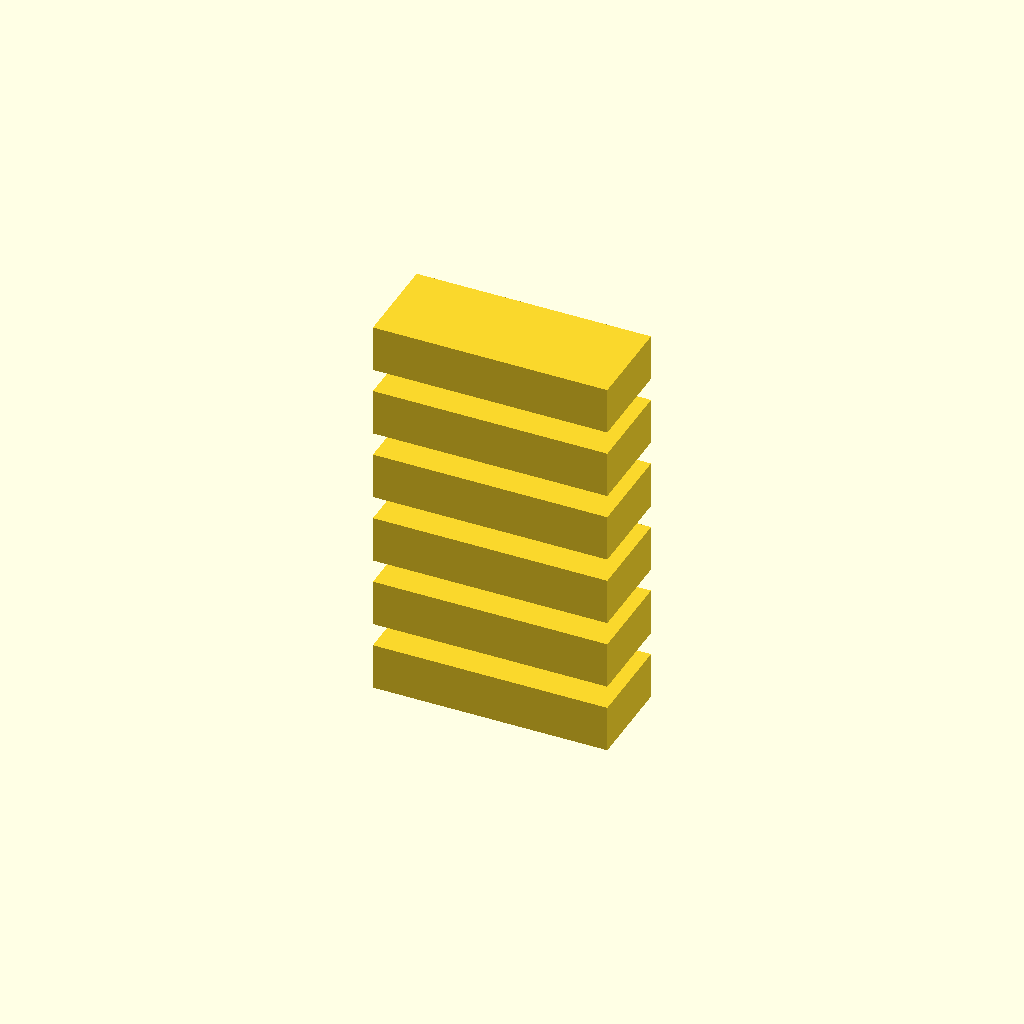
Cell 1: the model at its default parameters.
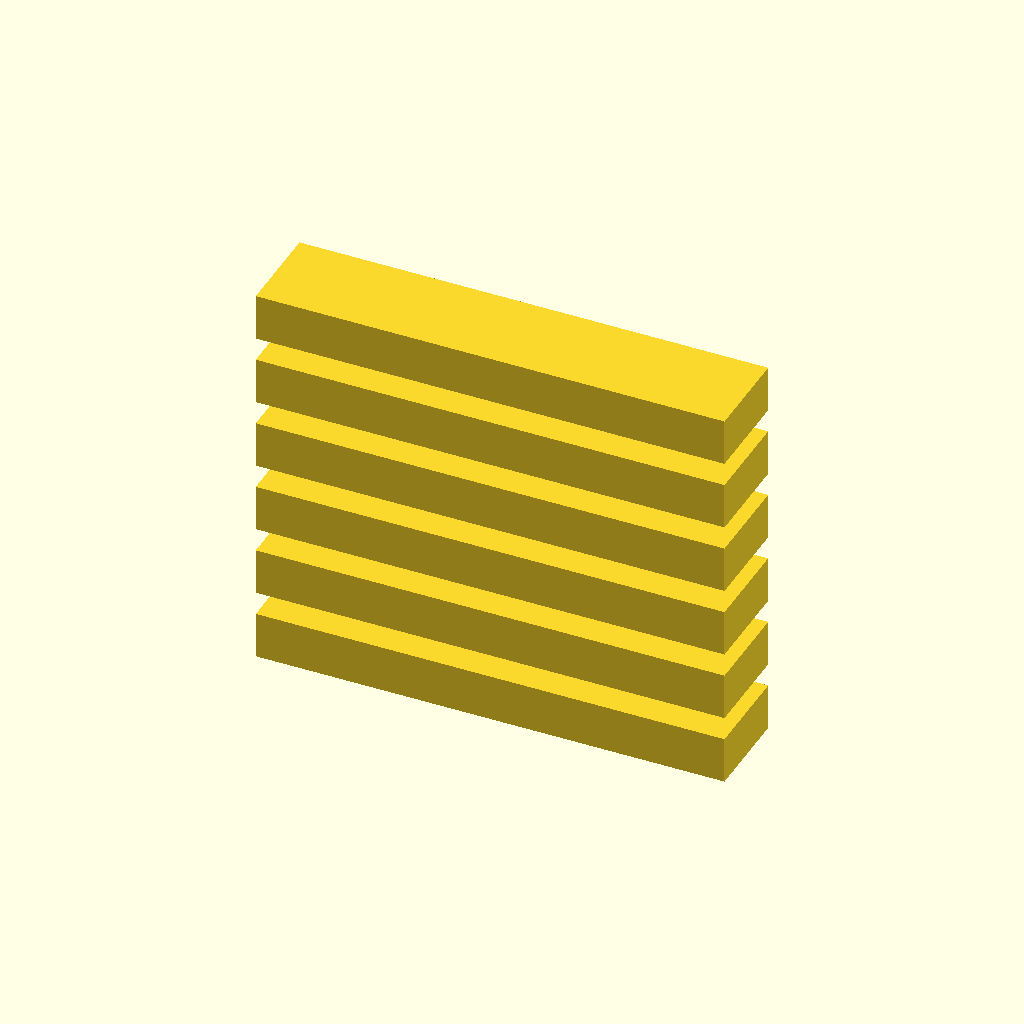
Cell 2 — block_length set to 100, the other parameters unchanged.
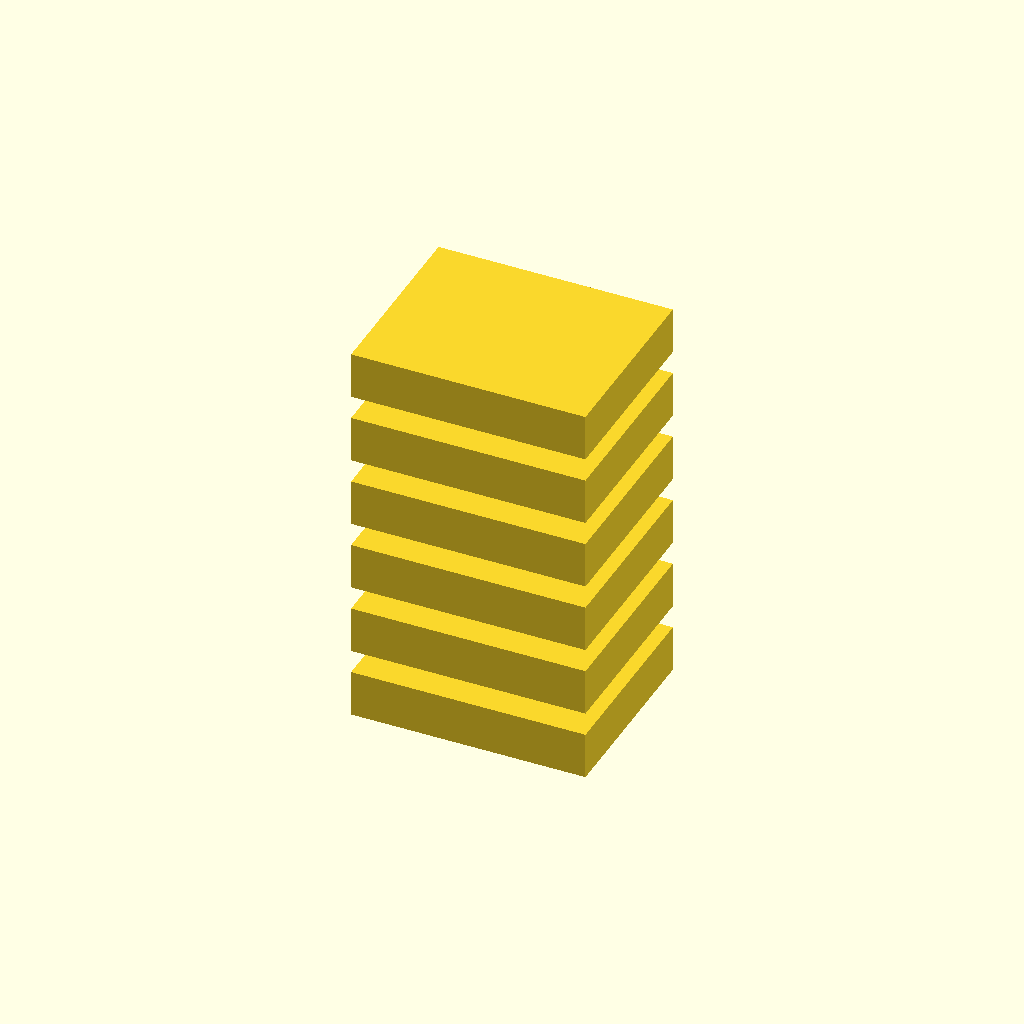
Cell 3: block_width = 40 (everything else at default).
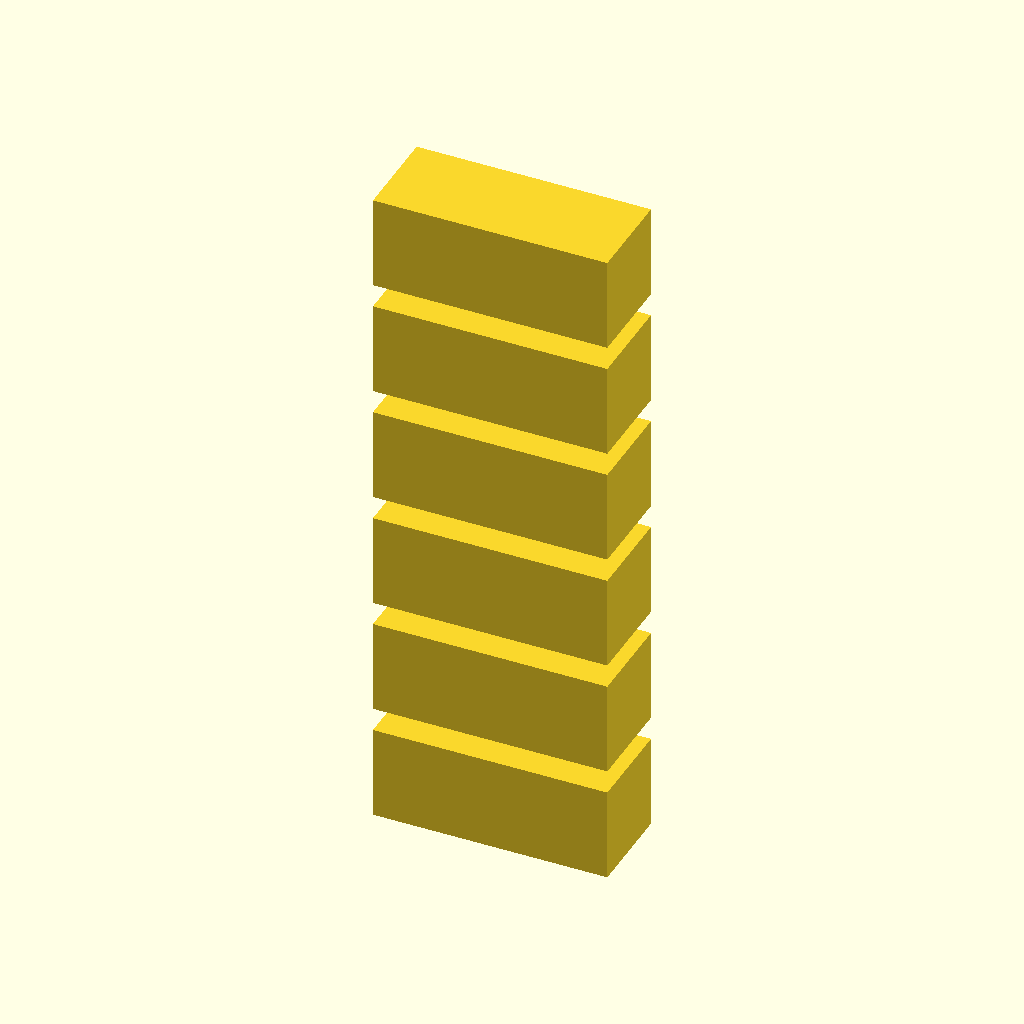
Cell 4: the same model with block_height = 20.
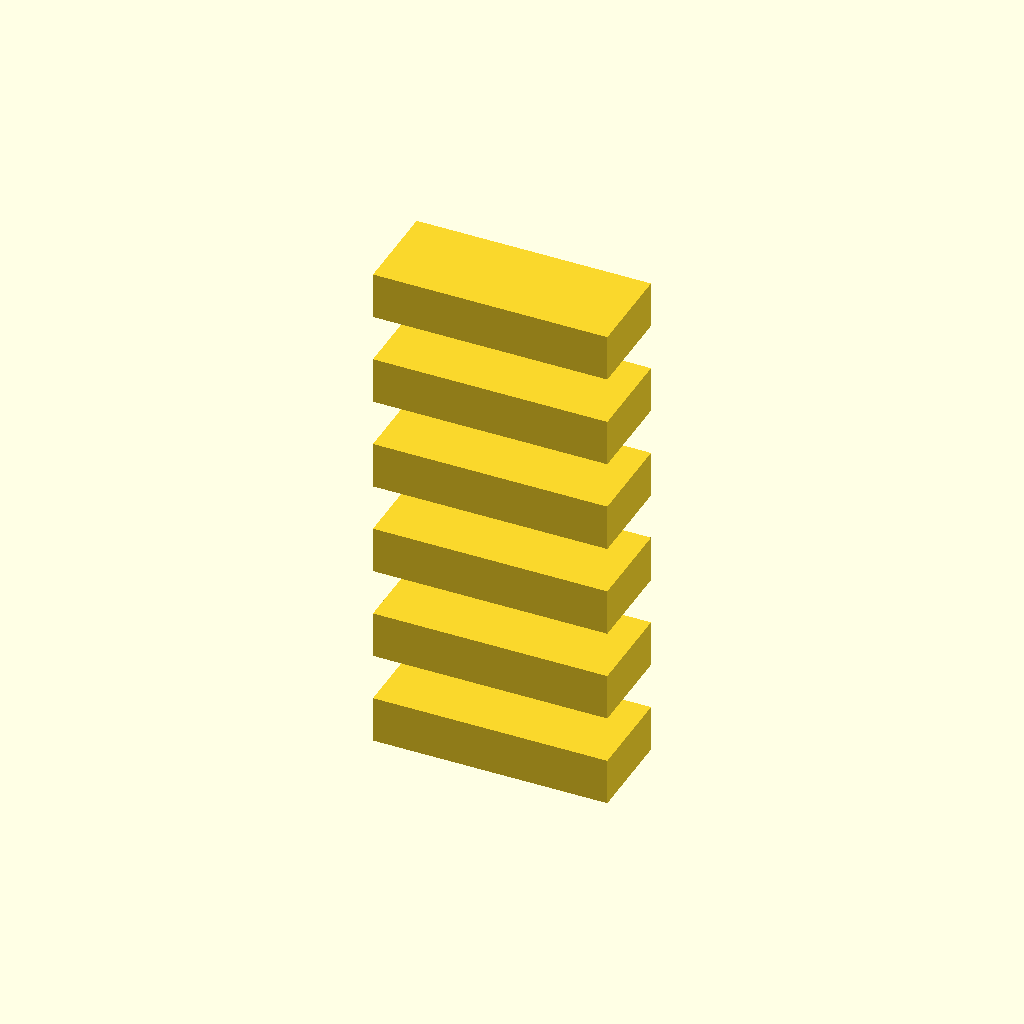
Cell 5: the same model with layer_spacing = 10.
One fixed orthographic camera (rotation 55°, 0°, 25°; colour scheme Cornfield) for every cell.
Source of the model, deepcad_8037/0052/00524702/output_0/00524702.scad:

// Define the dimensions of the rectangular block
block_length = 50;  // Length of the block
block_width = 20;   // Width of the block
block_height = 10;  // Height of the block

// Define the spacing between layers
layer_spacing = 5;  // Space between each block

// Function to create a rectangular block
module rectangular_block() {
    cube([block_length, block_width, block_height], center = true);
}

// Assemble the layers based on the graph_dict
module assembly() {
    // Layer 1: Topmost block
    translate([0, 0, (block_height + layer_spacing) * 2.5])
        rectangular_block();

    // Layer 2: Second block
    translate([0, 0, (block_height + layer_spacing) * 1.5])
        rectangular_block();

    // Layer 3: Third block
    translate([0, 0, (block_height + layer_spacing) * 0.5])
        rectangular_block();

    // Layer 4: Fourth block
    translate([0, 0, -(block_height + layer_spacing) * 0.5])
        rectangular_block();

    // Layer 5: Fifth block
    translate([0, 0, -(block_height + layer_spacing) * 1.5])
        rectangular_block();

    // Layer 6: Bottommost block
    translate([0, 0, -(block_height + layer_spacing) * 2.5])
        rectangular_block();
}

// Render the assembly
assembly();
Customizer parameters (derived from the source; name, type, default, range or options):
block_length: number, default 50
block_width: number, default 20
block_height: number, default 10
layer_spacing: number, default 5
